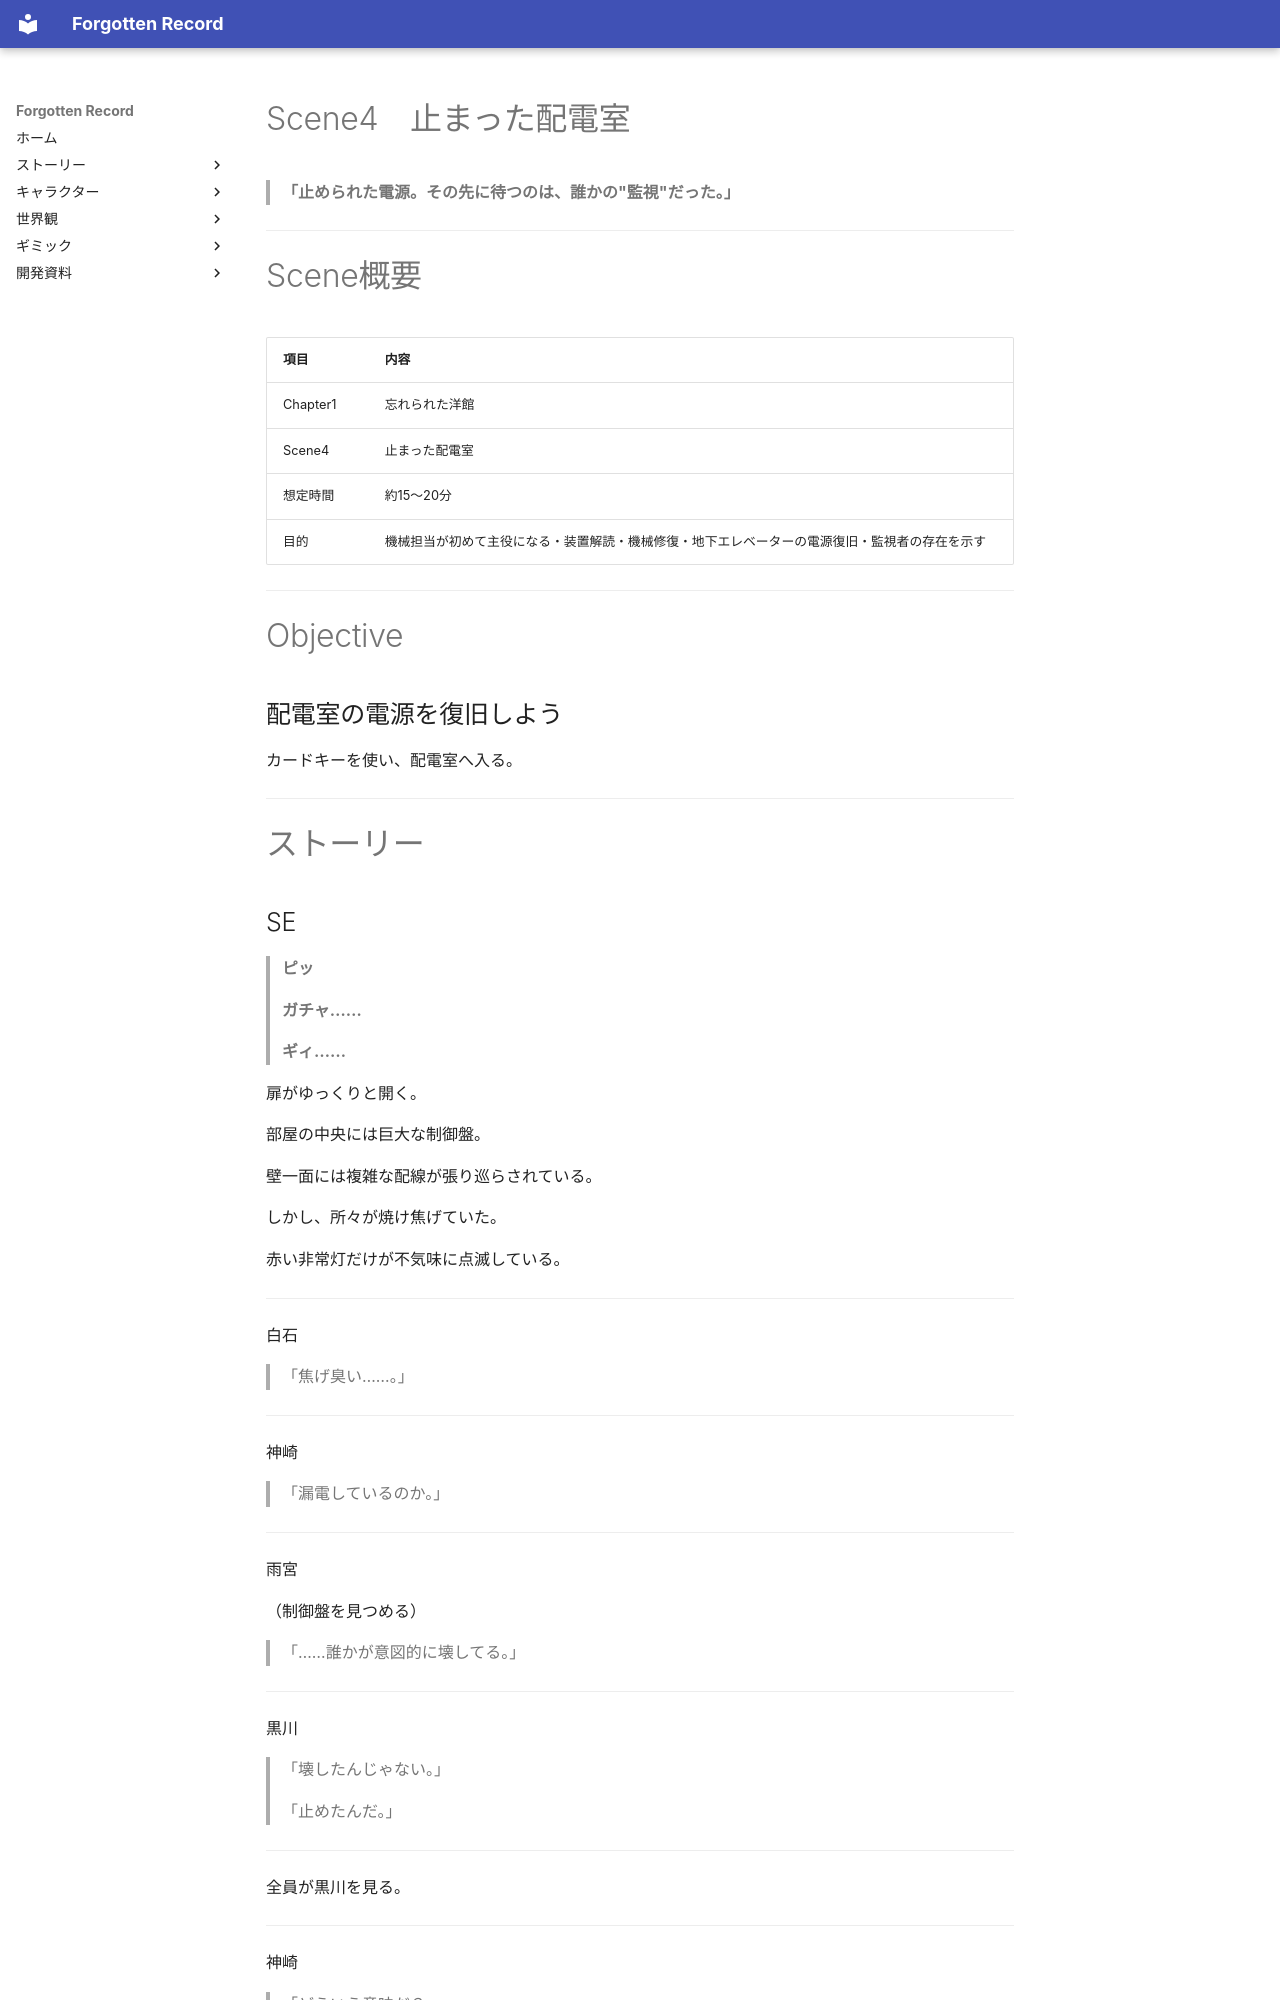

repository: sora0228311/ForgottenRecord · page: story/chapter1/scene4/index.html · generator: mkdocs

# Scene4　止まった配電室

> **「止められた電源。その先に待つのは、誰かの"監視"だった。」**

---

# Scene概要

|項目|内容|
|---|---|
|Chapter1|忘れられた洋館|
|Scene4|止まった配電室|
|想定時間|約15〜20分|
|目的|機械担当が初めて主役になる・装置解読・機械修復・地下エレベーターの電源復旧・監視者の存在を示す|

---

# Objective

## 配電室の電源を復旧しよう

カードキーを使い、配電室へ入る。

---

# ストーリー
